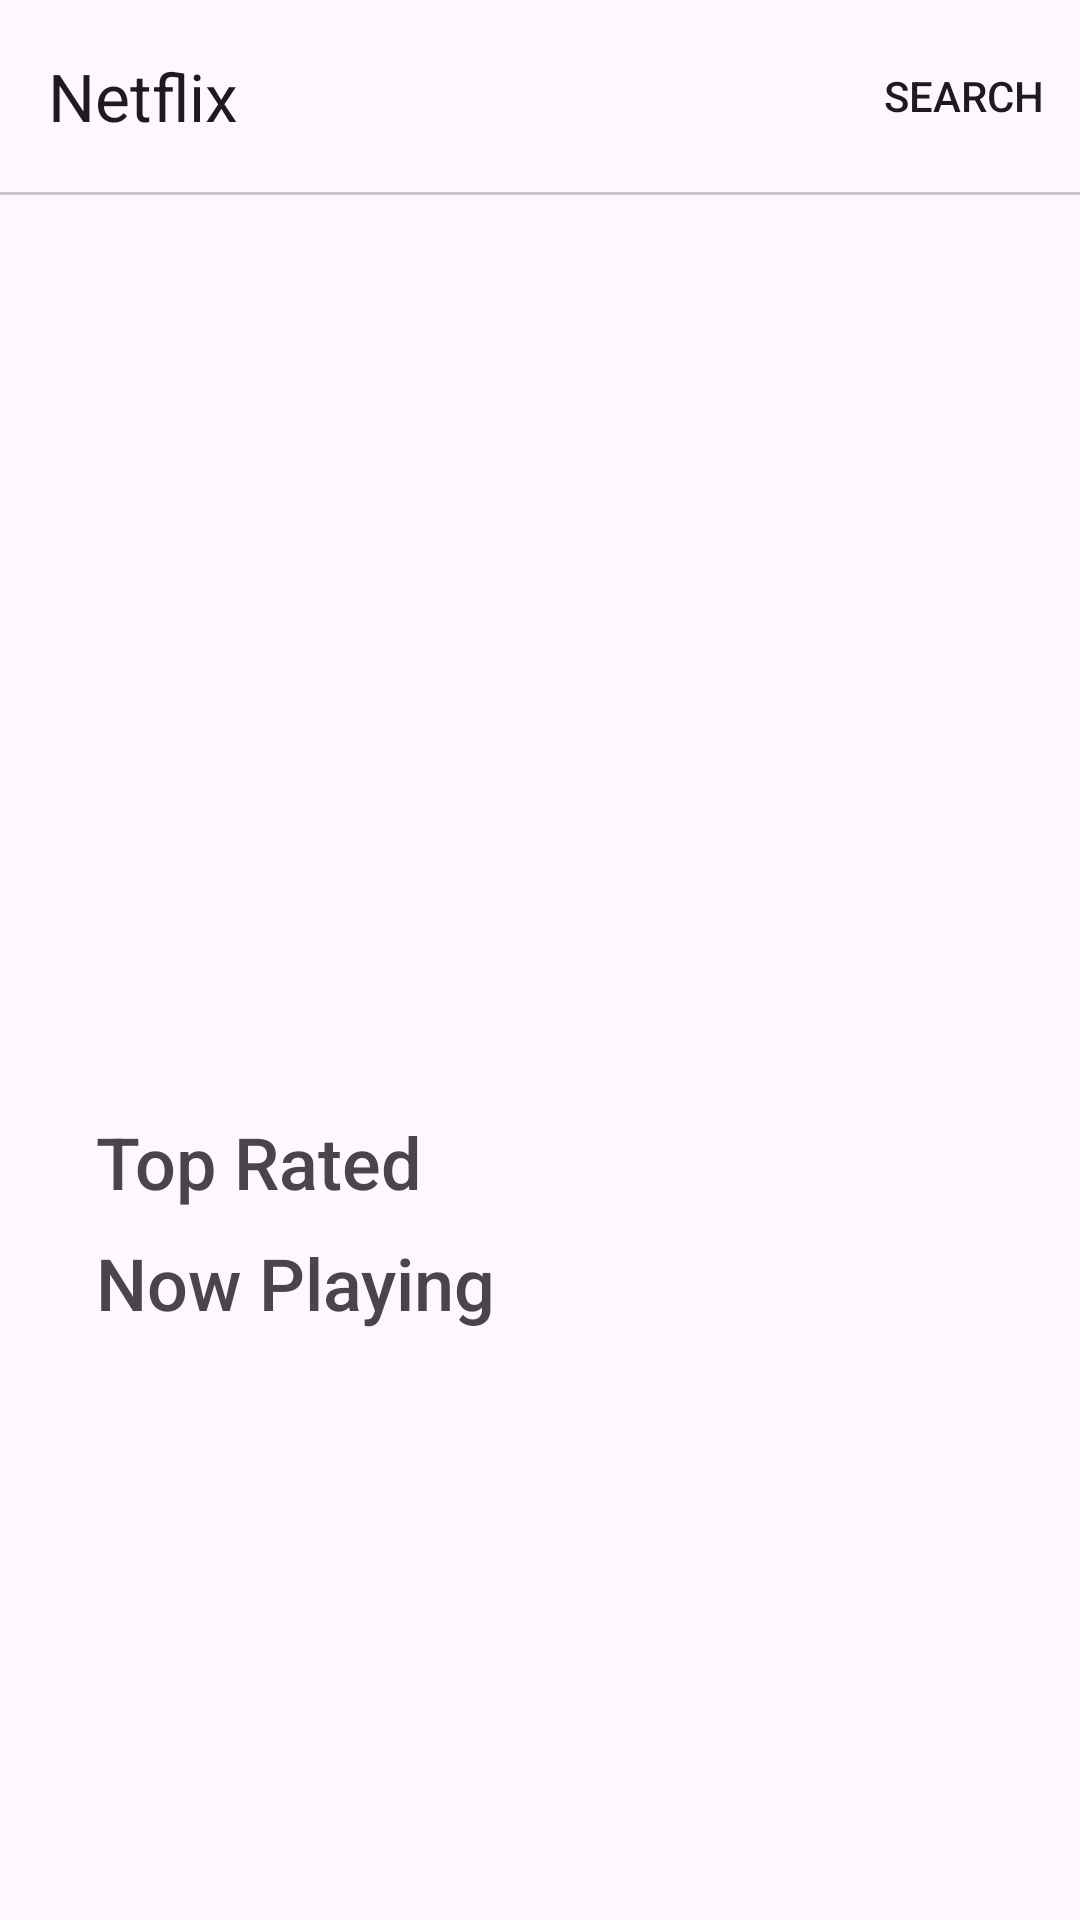

Write the Android layout XML for this screen, with the resource values it uses.
<!-- AndroidManifest.xml: application theme Theme.MovieXsis -->
<!-- res/layout/fragment_home.xml -->
<?xml version="1.0" encoding="utf-8"?>
<androidx.constraintlayout.widget.ConstraintLayout xmlns:android="http://schemas.android.com/apk/res/android"
    xmlns:app="http://schemas.android.com/apk/res-auto"
    xmlns:tools="http://schemas.android.com/tools"
    android:layout_width="match_parent"
    android:layout_height="match_parent"
    tools:context=".ui.home.HomeFragment">

    <com.google.android.material.appbar.AppBarLayout
        android:id="@+id/parent_toolbar"
        android:layout_width="match_parent"
        android:layout_height="wrap_content"
        android:background="?android:attr/windowBackground"
        android:fitsSystemWindows="true"
        app:layout_constraintEnd_toEndOf="parent"
        app:layout_constraintStart_toStartOf="parent"
        app:layout_constraintTop_toTopOf="parent">

        <com.google.android.material.appbar.MaterialToolbar
            android:id="@+id/toolbar"
            android:layout_width="match_parent"
            android:layout_height="wrap_content"
            app:menu="@menu/menu_home"
            app:title="Netflix">

        </com.google.android.material.appbar.MaterialToolbar>

        <com.google.android.material.divider.MaterialDivider
            android:layout_width="match_parent"
            android:layout_height="wrap_content" />
    </com.google.android.material.appbar.AppBarLayout>

    <androidx.core.widget.NestedScrollView
        android:id="@+id/scrollview"
        android:layout_width="match_parent"
        android:layout_height="0dp"
        app:layout_constraintBottom_toBottomOf="parent"
        app:layout_constraintEnd_toEndOf="parent"
        app:layout_constraintStart_toStartOf="parent"
        app:layout_constraintTop_toBottomOf="@id/parent_toolbar">

        <androidx.constraintlayout.widget.ConstraintLayout
            android:id="@+id/cs_layout"
            android:layout_width="match_parent"
            android:layout_height="match_parent">

            <androidx.viewpager2.widget.ViewPager2
                android:id="@+id/rv_popular"
                android:layout_width="match_parent"
                android:layout_height="250dp"
                android:layout_marginHorizontal="5dp"
                android:orientation="horizontal"
                app:layout_constraintEnd_toEndOf="parent"
                app:layout_constraintStart_toStartOf="parent"
                app:layout_constraintTop_toTopOf="parent"
                tools:itemCount="4"
                tools:listitem="@layout/item_popular" />

            <com.google.android.material.tabs.TabLayout
                android:id="@+id/tab_home_tab_view"
                android:layout_width="match_parent"
                android:layout_height="wrap_content"
                android:layout_marginHorizontal="180dp"
                android:background="@android:color/transparent"
                app:layout_constraintEnd_toEndOf="parent"
                app:layout_constraintStart_toStartOf="parent"
                app:layout_constraintTop_toBottomOf="@id/rv_popular"
                app:tabBackground="@drawable/onboarding_selector"
                app:tabGravity="center"
                app:tabIndicatorHeight="0dp"
                app:tabIndicatorColor="@android:color/transparent"
                app:tabMode="fixed" />

            <TextView
                android:id="@+id/tv_top_rated"
                android:layout_width="wrap_content"
                android:layout_height="wrap_content"
                android:layout_marginStart="32dp"
                android:layout_marginTop="8dp"
                android:fontFamily="sans-serif-medium"
                android:text="@string/top_rated"
                android:textSize="24sp"
                app:layout_constraintStart_toStartOf="parent"
                app:layout_constraintTop_toBottomOf="@id/tab_home_tab_view" />

            <androidx.recyclerview.widget.RecyclerView
                android:id="@+id/rv_top_rated"
                android:layout_width="0dp"
                android:layout_height="wrap_content"
                android:layout_marginHorizontal="5dp"
                android:orientation="horizontal"
                app:layout_constraintEnd_toEndOf="parent"
                app:layout_constraintStart_toStartOf="parent"
                app:layout_constraintTop_toBottomOf="@id/tv_top_rated"
                tools:itemCount="4"
                tools:layoutManager="androidx.recyclerview.widget.LinearLayoutManager"
                tools:listitem="@layout/item_toprated" />

            <TextView
                android:id="@+id/tv_now_playing"
                android:layout_width="wrap_content"
                android:layout_height="wrap_content"
                android:layout_marginStart="32dp"
                android:layout_marginTop="8dp"
                android:fontFamily="sans-serif-medium"
                android:text="@string/now_playing"
                android:textSize="24sp"
                app:layout_constraintStart_toStartOf="parent"
                app:layout_constraintTop_toBottomOf="@id/rv_top_rated" />

            <androidx.recyclerview.widget.RecyclerView
                android:id="@+id/rv_now_playing"
                android:layout_width="0dp"
                android:layout_height="wrap_content"
                android:layout_marginHorizontal="5dp"
                app:layout_constraintEnd_toEndOf="parent"
                app:layout_constraintStart_toStartOf="parent"
                app:layout_constraintTop_toBottomOf="@id/tv_now_playing"
                app:spanCount="2"
                tools:layoutManager="androidx.recyclerview.widget.GridLayoutManager"
                tools:listitem="@layout/item_now_playing" />
        </androidx.constraintlayout.widget.ConstraintLayout>

    </androidx.core.widget.NestedScrollView>


</androidx.constraintlayout.widget.ConstraintLayout>
<!-- res/layout/item_popular.xml (included above) -->
<?xml version="1.0" encoding="utf-8"?>
<androidx.cardview.widget.CardView xmlns:android="http://schemas.android.com/apk/res/android"
    xmlns:app="http://schemas.android.com/apk/res-auto"
    android:id="@+id/cv_item_popular"
    android:layout_width="match_parent"
    android:layout_height="match_parent"
    android:layout_gravity="center"
    android:layout_margin="16dp"
    android:layout_marginHorizontal="2dp"
    android:layout_marginVertical="2dp"
    android:elevation="3dp"
    android:foreground="?attr/selectableItemBackground"
    app:cardCornerRadius="32dp">

    <androidx.constraintlayout.widget.ConstraintLayout
        android:layout_width="match_parent"
        android:layout_height="match_parent">

        <ImageView
            android:id="@+id/img_item_popular"
            android:layout_width="150dp"
            android:layout_height="150dp"
            android:layout_marginStart="8dp"
            android:importantForAccessibility="no"
            android:src="@drawable/poster_joker"
            app:layout_constraintBottom_toBottomOf="parent"
            app:layout_constraintStart_toStartOf="parent"
            app:layout_constraintTop_toTopOf="parent" />

        <TextView
            android:id="@+id/tv_item_title"
            android:layout_width="0dp"
            android:layout_height="wrap_content"
            android:layout_marginStart="8dp"
            android:layout_marginEnd="8dp"
            android:fontFamily="sans-serif-medium"
            android:text="@string/venom"
            android:textSize="16sp"
            app:layout_constraintEnd_toEndOf="parent"
            app:layout_constraintStart_toEndOf="@id/img_item_popular"
            app:layout_constraintTop_toTopOf="@id/img_item_popular" />

        <TextView
            android:id="@+id/tv_item_desc"
            android:layout_width="0dp"
            android:layout_height="0dp"
            android:layout_marginStart="8dp"
            android:layout_marginEnd="8dp"
            android:layout_marginBottom="8dp"
            android:text="@string/lorem"
            android:textSize="11sp"
            app:layout_constraintBottom_toBottomOf="parent"
            app:layout_constraintEnd_toEndOf="parent"
            app:layout_constraintStart_toEndOf="@id/img_item_popular"
            app:layout_constraintTop_toBottomOf="@id/tv_item_title" />


    </androidx.constraintlayout.widget.ConstraintLayout>


</androidx.cardview.widget.CardView>
<!-- res/layout/item_toprated.xml (included above) -->
<?xml version="1.0" encoding="utf-8"?>
<androidx.cardview.widget.CardView xmlns:android="http://schemas.android.com/apk/res/android"
    xmlns:app="http://schemas.android.com/apk/res-auto"
    android:layout_width="150dp"
    android:layout_height="wrap_content"
    android:layout_margin="16dp"
    android:elevation="3dp"
    app:cardCornerRadius="32dp"
    android:foreground="?attr/selectableItemBackground">

    <androidx.constraintlayout.widget.ConstraintLayout
        android:layout_width="match_parent"
        android:layout_height="match_parent"
        android:paddingBottom="12dp">

        <ImageView
            android:id="@+id/img_item_latest"
            android:layout_width="match_parent"
            android:layout_height="225dp"
            android:scaleType="fitCenter"
            android:importantForAccessibility="no"
            android:src="@drawable/poster_joker"
            app:layout_constraintStart_toStartOf="parent"
            app:layout_constraintTop_toTopOf="parent" />

        <ImageView
            android:id="@+id/img_item_ic_star"
            android:layout_width="20dp"
            android:layout_height="20dp"
            android:layout_marginStart="8dp"
            android:layout_marginTop="10dp"
            android:importantForAccessibility="no"
            android:src="@drawable/ic_star"
            app:layout_constraintTop_toBottomOf="@id/img_item_latest"
            app:layout_constraintEnd_toStartOf="@id/tv_rating"
            />

        <TextView
            android:id="@+id/tv_rating"
            android:layout_width="wrap_content"
            android:layout_height="wrap_content"
            android:gravity="center"
            android:layout_marginEnd="55dp"
            android:text="@string/_8_7"
            app:layout_constraintEnd_toEndOf="parent"
            app:layout_constraintBottom_toBottomOf="@id/img_item_ic_star"
            app:layout_constraintTop_toTopOf="@id/img_item_ic_star" />

        <TextView
            android:id="@+id/tv_item_title"
            android:layout_width="0dp"
            android:layout_height="wrap_content"
            android:layout_marginTop="10dp"
            android:layout_marginHorizontal="8dp"
            android:fontFamily="sans-serif-medium"
            android:gravity="center"
            android:maxLines="1"
            android:ellipsize="end"
            android:text="@string/venom"
            android:textSize="11sp"
            app:layout_constraintEnd_toEndOf="parent"
            app:layout_constraintHorizontal_bias="0.0"
            app:layout_constraintStart_toStartOf="parent"
            app:layout_constraintTop_toBottomOf="@id/img_item_ic_star" />

    </androidx.constraintlayout.widget.ConstraintLayout>

</androidx.cardview.widget.CardView>
<!-- res/layout/item_now_playing.xml (included above) -->
<?xml version="1.0" encoding="utf-8"?>
<androidx.cardview.widget.CardView xmlns:android="http://schemas.android.com/apk/res/android"
    xmlns:app="http://schemas.android.com/apk/res-auto"
    android:layout_width="match_parent"
    android:layout_height="wrap_content"
    android:layout_margin="16dp"
    android:foreground="?attr/selectableItemBackground"
    app:cardCornerRadius="32dp">

    <androidx.constraintlayout.widget.ConstraintLayout
        android:layout_width="match_parent"
        android:layout_height="match_parent">

        <TextView
            android:id="@+id/tv_item_title"
            android:layout_width="0dp"
            android:layout_height="wrap_content"
            android:layout_marginTop="10dp"
            android:layout_marginHorizontal="8dp"
            android:fontFamily="sans-serif-medium"
            android:maxLines="1"
            android:ellipsize="end"
            android:text="@string/venom"
            android:textSize="16sp"
            android:gravity="start"
            app:layout_constraintEnd_toEndOf="parent"
            app:layout_constraintStart_toStartOf="parent"
            app:layout_constraintTop_toTopOf="parent" />

        <ImageView
            android:id="@+id/img_item_np"
            android:layout_width="match_parent"
            android:layout_height="250dp"
            android:layout_marginTop="16dp"
            android:src="@drawable/poster_joker"
            app:layout_constraintStart_toStartOf="parent"
            app:layout_constraintEnd_toEndOf="parent"
            app:layout_constraintTop_toBottomOf="@id/tv_item_title"
            app:layout_constraintBottom_toBottomOf="parent"/>


    </androidx.constraintlayout.widget.ConstraintLayout>

</androidx.cardview.widget.CardView>
<!-- resources referenced by this layout -->
<resources>
  <!-- drawable poster_joker: jpg bitmap (drawable, 446418 bytes) -->
  <string name="_8_7">8.7</string>
  <string name="lorem" translatable="false">Lorem Ipsum is simply dummy text of the printing and typesetting industry. Lorem Ipsum has been the industry\\\'s standard dummy text ever since the 1500s, when an unknown printer took a galley of type and scrambled it to make a type specimen book.</string>
  <string name="now_playing">Now Playing</string>
  <string name="top_rated">Top Rated</string>
  <string name="venom">VENOM</string>
  <style name="Theme.MovieXsis" parent="Base.Theme.MovieXsis" />
  <style name="Base.Theme.MovieXsis" parent="Theme.Material3.DayNight.NoActionBar">
          
          
      </style>
</resources>
